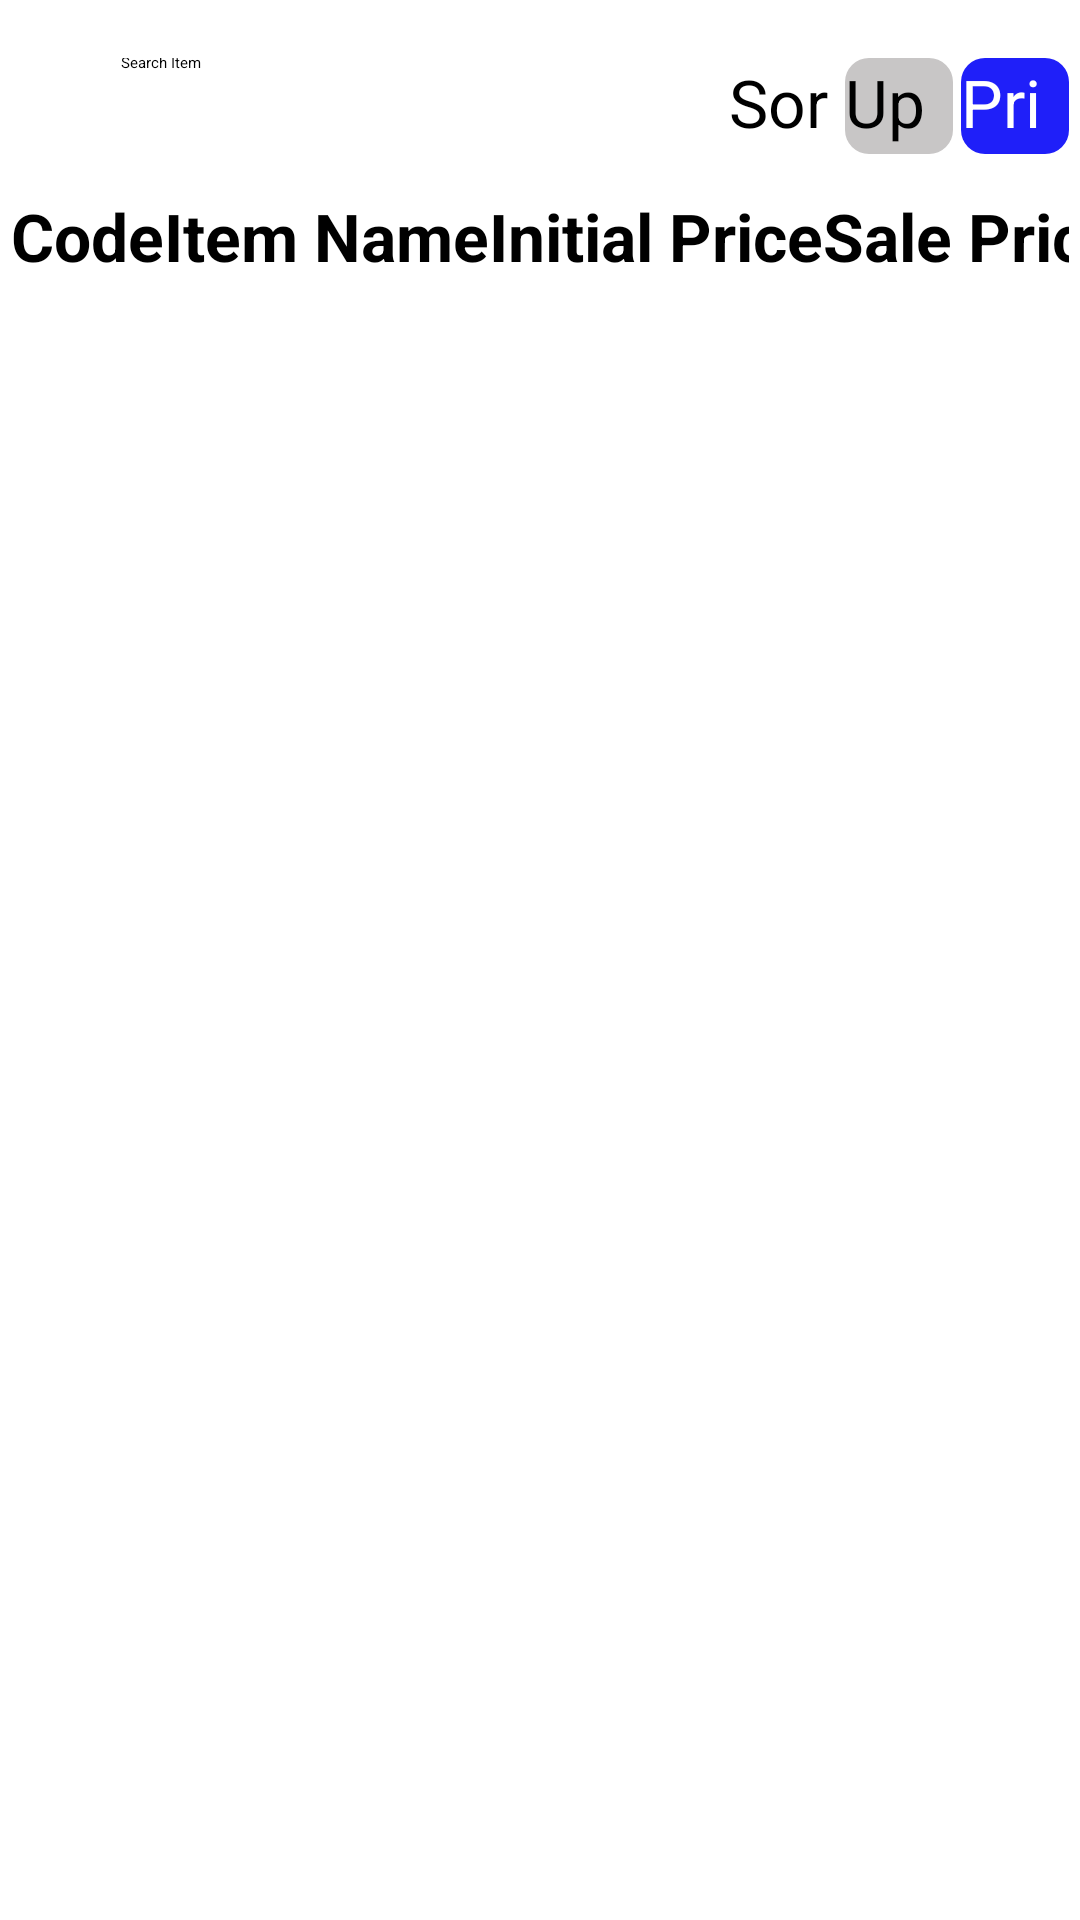

Android layout source for this screen:
<!-- AndroidManifest.xml: application theme Theme.PosSystem -->
<!-- res/layout/activity_stocks.xml -->
<?xml version="1.0" encoding="utf-8"?>
<androidx.constraintlayout.widget.ConstraintLayout xmlns:android="http://schemas.android.com/apk/res/android"
    xmlns:app="http://schemas.android.com/apk/res-auto"
    xmlns:tools="http://schemas.android.com/tools"
    android:layout_width="match_parent"
    android:layout_height="match_parent"
    android:background="@drawable/background"
    tools:context=".Stocks">

    <androidx.constraintlayout.widget.Guideline
        android:id="@+id/guidelineTop"
        android:layout_width="wrap_content"
        android:layout_height="wrap_content"
        android:orientation="horizontal"
        app:layout_constraintGuide_percent="0.01" />

    <androidx.constraintlayout.widget.Guideline
        android:id="@+id/guidelineStart"
        android:layout_width="wrap_content"
        android:layout_height="wrap_content"
        android:orientation="vertical"
        app:layout_constraintGuide_percent="0.01" />

    <androidx.constraintlayout.widget.Guideline
        android:id="@+id/guidelineEnd"
        android:layout_width="wrap_content"
        android:layout_height="wrap_content"
        android:orientation="vertical"
        app:layout_constraintGuide_percent="0.99" />

    <ImageView
        android:id="@+id/backBtn"
        android:layout_width="0dp"
        android:layout_height="0dp"
        app:layout_constraintBottom_toTopOf="@id/guidelineMiddle"
        app:layout_constraintEnd_toStartOf="@+id/item_search"
        app:layout_constraintHeight_percent="0.05"
        app:layout_constraintWidth_percent="0.05"
        app:layout_constraintHorizontal_chainStyle="spread_inside"
        app:layout_constraintStart_toStartOf="@id/guidelineStart"
        app:layout_constraintTop_toTopOf="@id/guidelineTop"
        app:srcCompat="@drawable/back_left" />

    <SearchView
        android:id="@+id/item_search"
        android:layout_width="0dp"
        android:layout_height="0dp"
        app:layout_constraintHeight_percent="0.05"
        app:layout_constraintWidth_percent="0.60"
        android:background="@drawable/background_view_white"
        android:iconifiedByDefault="false"
        android:queryHint="Search Item"
        app:layout_constraintBottom_toTopOf="@id/guidelineMiddle"
        app:layout_constraintEnd_toStartOf="@+id/sortBtn"
        app:layout_constraintStart_toEndOf="@+id/backBtn"
        app:layout_constraintTop_toTopOf="@id/guidelineTop"
        />

    <Button
        android:id="@+id/sortBtn"
        android:layout_width="0dp"
        android:layout_height="0dp"
        android:background="@drawable/background_view_white"
        android:text="Sort"
        android:textColor="@color/black"
        android:textSize="22sp"
        app:layout_constraintBottom_toTopOf="@id/guidelineMiddle"
        app:layout_constraintEnd_toStartOf="@+id/updateBtn"
        app:layout_constraintHeight_percent="0.05"
        app:layout_constraintStart_toEndOf="@+id/item_search"
        app:layout_constraintTop_toTopOf="@id/guidelineTop"
        app:layout_constraintWidth_percent="0.1" />

    <Button
        android:id="@+id/updateBtn"
        android:layout_width="0dp"
        android:layout_height="0dp"
        android:background="@drawable/background_view_grey"
        android:text="Update"
        android:textColor="@color/black"
        android:textSize="22sp"
        app:layout_constraintBottom_toTopOf="@id/guidelineMiddle"
        app:layout_constraintEnd_toStartOf="@+id/printBtn"
        app:layout_constraintHeight_percent="0.05"
        app:layout_constraintStart_toEndOf="@+id/sortBtn"
        app:layout_constraintTop_toTopOf="@id/guidelineTop"
        app:layout_constraintWidth_percent="0.1" />

    <Button
        android:id="@+id/printBtn"
        android:layout_width="0dp"
        android:layout_height="0dp"
        android:background="@drawable/background_view_blue"
        android:text="Print"
        android:textColor="@color/white"
        android:textSize="22sp"
        app:layout_constraintBottom_toTopOf="@id/guidelineMiddle"
        app:layout_constraintEnd_toEndOf="@id/guidelineEnd"
        app:layout_constraintEnd_toStartOf="@+id/guidelineEnd"
        app:layout_constraintHeight_percent="0.05"
        app:layout_constraintStart_toEndOf="@+id/updateBtn"
        app:layout_constraintTop_toTopOf="@id/guidelineTop"
        app:layout_constraintWidth_percent="0.1" />

    <androidx.constraintlayout.widget.Guideline
        android:id="@+id/guidelineMiddle"
        android:layout_width="wrap_content"
        android:layout_height="wrap_content"
        android:orientation="horizontal"
        app:layout_constraintGuide_percent="0.10" />

    <androidx.constraintlayout.widget.Guideline
        android:id="@+id/guidelineBottom"
        android:layout_width="wrap_content"
        android:layout_height="wrap_content"
        android:orientation="horizontal"
        app:layout_constraintGuide_percent="0.99" />




    <TableLayout
        android:layout_width="0dp"
        android:layout_height="0dp"
        android:stretchColumns="1,2,3,4,5,6"
        app:layout_constraintEnd_toStartOf="@id/guidelineEnd"
        app:layout_constraintStart_toEndOf="@id/guidelineStart"
        app:layout_constraintTop_toBottomOf="@id/guidelineMiddle"
        app:layout_constraintBottom_toTopOf="@id/guidelineBottom">

        <TableRow>
            <TextView
                android:layout_column="1"
                android:text="Code"
                android:textSize="22sp"
                android:textStyle="bold" />

            <TextView
                android:layout_column="1"
                android:text="Item Name"
                android:textSize="22sp"
                android:textStyle="bold" />

            <TextView
                android:layout_column="1"
                android:text="Initial Price"
                android:textSize="22sp"
                android:textStyle="bold" />

            <TextView
                android:layout_column="1"
                android:text="Sale Price"
                android:textSize="22sp"
                android:textStyle="bold" />

            <TextView
                android:layout_column="1"
                android:text="Added Date"
                android:textSize="22sp"
                android:textStyle="bold" />

            <TextView
                android:layout_column="1"
                android:text="Quantity"
                android:textSize="22sp"
                android:textStyle="bold" />
        </TableRow>

            <androidx.recyclerview.widget.RecyclerView
                android:id="@+id/recycler_view_manage"
                android:layout_width="wrap_content"
                android:layout_height="wrap_content" />

    </TableLayout>

</androidx.constraintlayout.widget.ConstraintLayout>
<!-- resources referenced by this layout -->
<resources>
  <color name="black">#FF000000</color>
  <color name="white">#FFFFFFFF</color>
  <!-- drawable background_view_blue (drawable) -->
  <?xml version="1.0" encoding="utf-8"?>
  <shape xmlns:android="http://schemas.android.com/apk/res/android">
      <solid
          android:color="#1F1FF9"/>
      <corners
          android:topRightRadius="8dp"
          android:topLeftRadius="8dp"
          android:bottomLeftRadius="8dp"
          android:bottomRightRadius="8dp"/>
  </shape>
  <!-- drawable background_view_grey (drawable) -->
  <?xml version="1.0" encoding="utf-8"?>
  <shape xmlns:android="http://schemas.android.com/apk/res/android">
      <solid
          android:color="#C8C6C6"/>
      <corners
          android:topRightRadius="8dp"
          android:topLeftRadius="8dp"
          android:bottomLeftRadius="8dp"
          android:bottomRightRadius="8dp"/>
  </shape>
  <!-- drawable background_view_white (drawable) -->
  <?xml version="1.0" encoding="utf-8"?>
  <shape xmlns:android="http://schemas.android.com/apk/res/android">
      <solid
          android:color="#FFFFFF"/>
      <corners
          android:topRightRadius="8dp"
          android:topLeftRadius="8dp"
          android:bottomLeftRadius="8dp"
          android:bottomRightRadius="8dp"/>
  </shape>
</resources>
